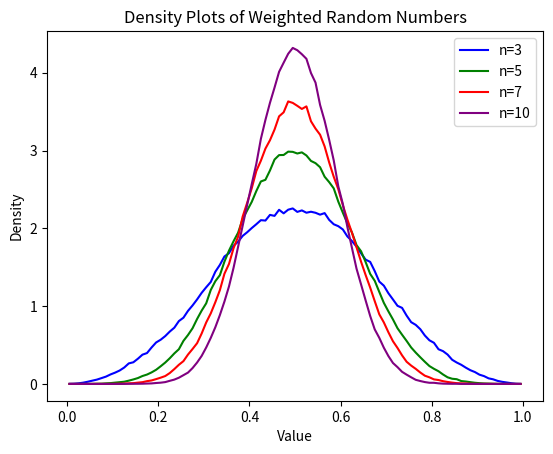

This figure's Python source:
import numpy as np
import matplotlib.pyplot as plt

'''

def get_random_weighted_towards_center(rolls):
    #num_random = 3  # Increase for a tighter concentration around the mean
    sum_random = sum(np.random.random() for _ in range(rolls))
    return sum_random / rolls

def get_random_weighted_towards_number(weight_towards):
    num_random = 3  # Number of random values to generate
    power = np.log(weight_towards) / np.log(0.5)  # Adjust this power to control the skew. Smaller values increase density towards 0.
    # Generate random numbers, raise them to a power to skew towards lower values, then scale to adjust the mean.
    sum_random = sum((np.random.random() ** power) for _ in range(num_random))
    return sum_random / num_random

def calculate_timeout(mean_timeout):

    #range_timeout = max_timeout - min_timeout

    #random_num = (np.random.random() - 0.5) * 2  # Normalized to range -1 to 1
    
    random_num = (get_random_weighted_towards_center()) * 2

    #weight = mean_timeout / range_timeout

    timeout_duration = random_num * mean_timeout + 50

    return timeout_duration


mean_timeout = 3000
min_timeout = 0
max_timeout = 1
'''


def get_random_weighted_towards_center(num_random):
    return sum(np.random.random() for _ in range(num_random)) / num_random

# Running the simulation
numbers_to_test = [3, 5, 7, 10]
colors = ['blue', 'green', 'red', 'purple']  # List of colors for each plot

# Create bins for histogram
bins = np.linspace(0, 1, 101)  # 100 bins between 0 and 1

for number, color in zip(numbers_to_test, colors):
    # Generate data
    data = [get_random_weighted_towards_center(number) for _ in range(500000)]
    
    # Calculate histogram
    hist, bin_edges = np.histogram(data, bins=bins, density=True)
    bin_centers = 0.5 * (bin_edges[:-1] + bin_edges[1:])  # Calculate bin centers
    
    # Plotting the histogram as a line plot
    plt.plot(bin_centers, hist, color=color, label=f'n={number}')

plt.legend()
plt.title('Density Plots of Weighted Random Numbers')
plt.xlabel('Value')
plt.ylabel('Density')
plt.show()

'''
a = [get_random_weighted_towards_center(10) for _ in range(500000)]
b = [get_random_weighted_towards_center(7) for _ in range(500000)]

# Plotting the results
plt.hist(a, bins=100, color='blue', alpha=0.7)
plt.hist(b, bins=100, color='red', alpha=0.7)


plt.xlabel('Timeout')
plt.ylabel('Frequency')
plt.title('Distribution of Timeouts')
plt.grid(True)
plt.show()
'''